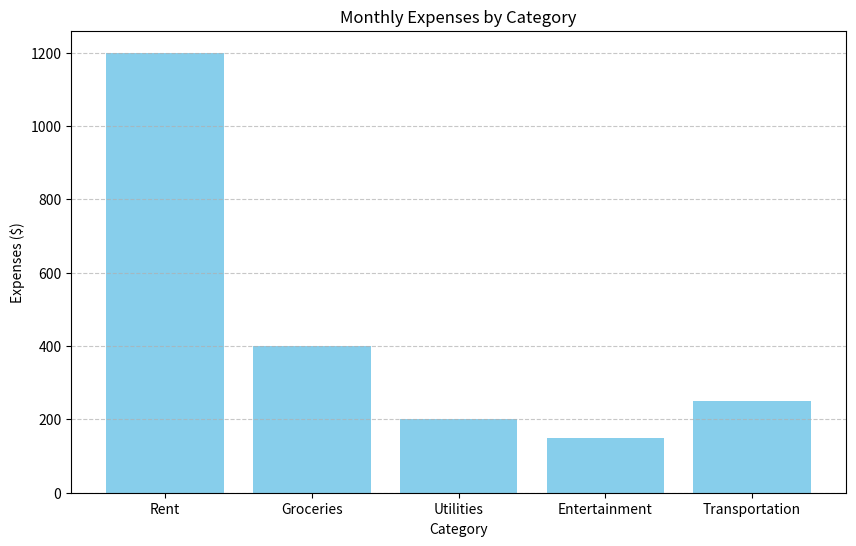

Write the Python code that produced this figure.
""" 1.Create a bar chart to represent monthly expenses in different spending categories and give your conclusion. 

Input: categories = ['Rent', 'Groceries', 'Utilities', 'Entertainment', 'Transportation'] 

# Monthly expenses in dollars (replace with your own data) 

expenses = [1200, 400, 200, 150, 250]"""


import matplotlib.pyplot as plt

# Data
categories = ['Rent', 'Groceries', 'Utilities', 'Entertainment', 'Transportation']
expenses = [1200, 400, 200, 150, 250]

# Create the bar chart
plt.figure(figsize=(10, 6))
plt.bar(categories, expenses, color='skyblue')
plt.xlabel('Category')
plt.ylabel('Expenses ($)')
plt.title('Monthly Expenses by Category')
plt.grid(axis='y', linestyle='--', alpha=0.7)

# Show the chart
plt.show()
